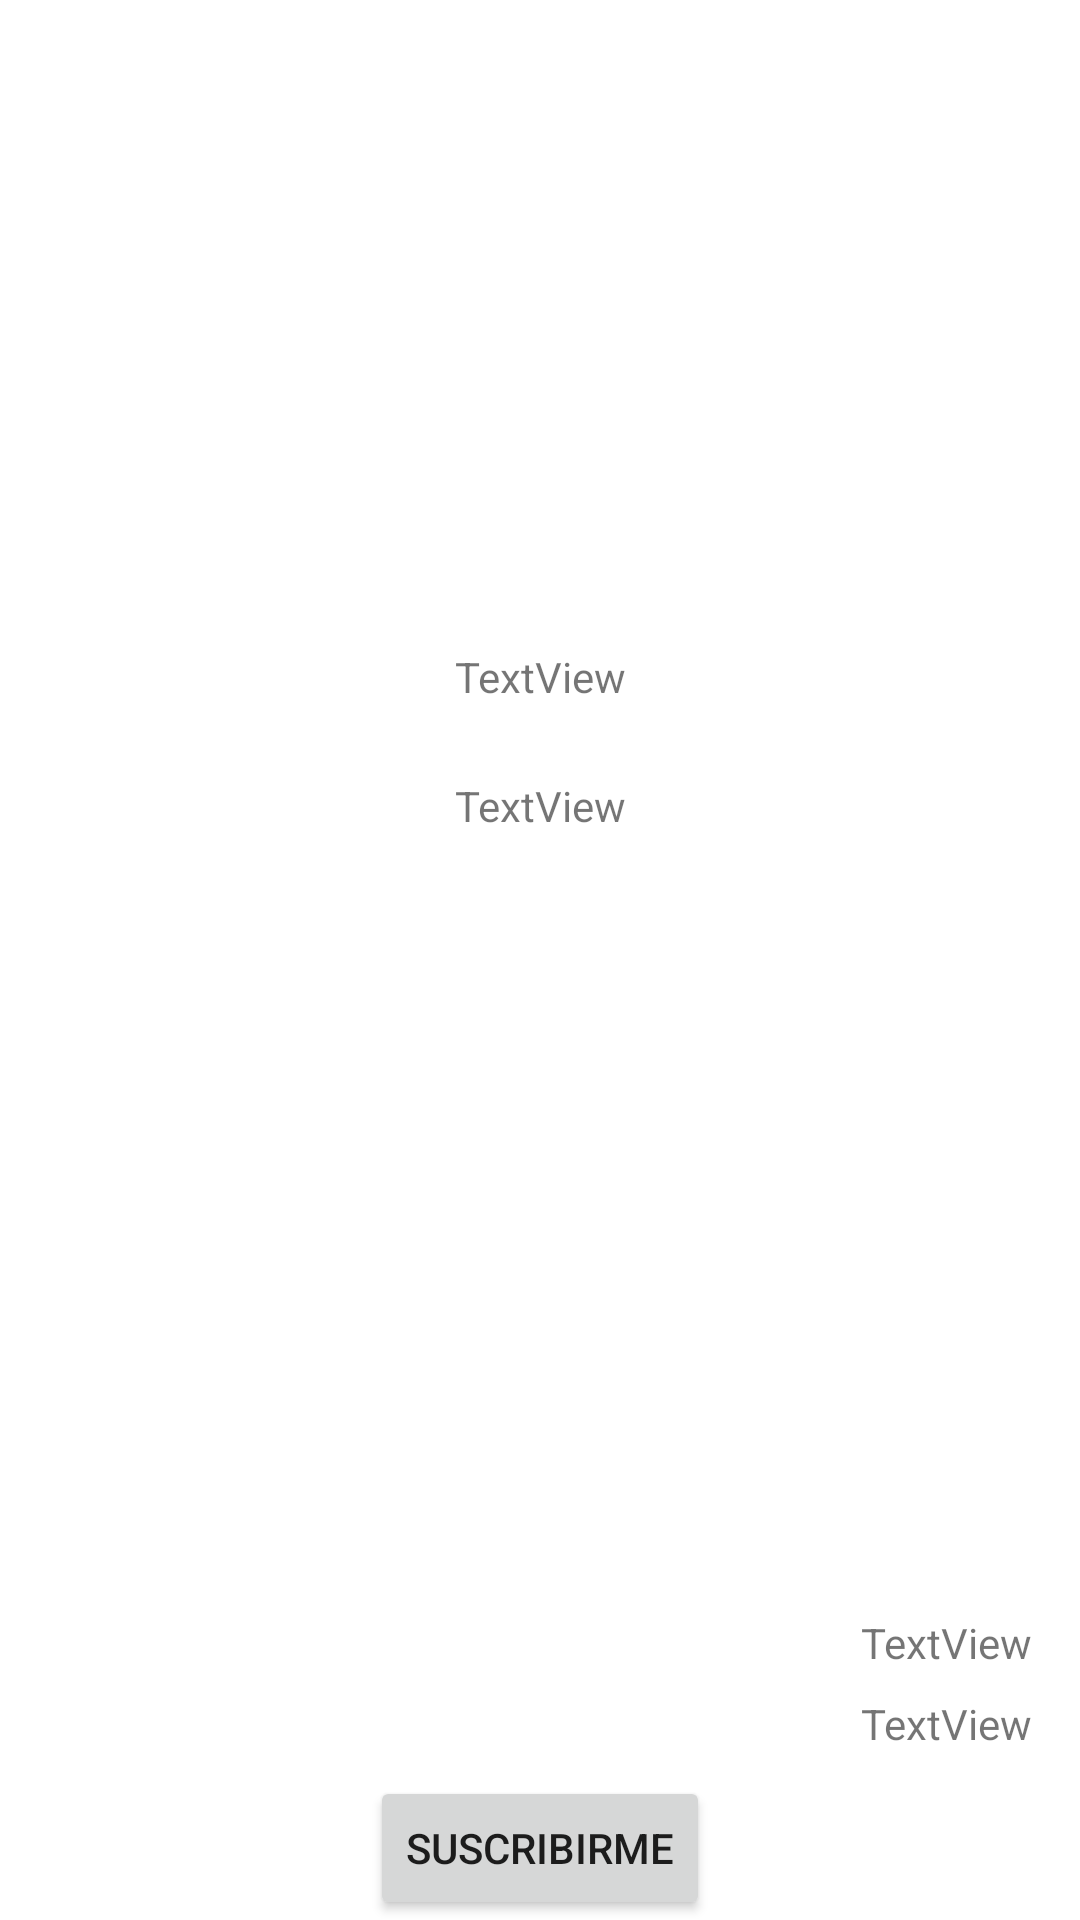

Layout XML and referenced resources for this Android screen:
<!-- AndroidManifest.xml: application theme Theme.SenaSoft2021 -->
<!-- res/layout/fragment_info_event.xml -->
<?xml version="1.0" encoding="utf-8"?>
<androidx.constraintlayout.widget.ConstraintLayout xmlns:android="http://schemas.android.com/apk/res/android"
    xmlns:tools="http://schemas.android.com/tools"
    xmlns:app="http://schemas.android.com/apk/res-auto"
    android:id="@+id/frameLayout3"
    android:layout_width="match_parent"
    android:layout_height="match_parent"
    tools:context=".ui.login.admin.InfoEventFragment">


    <ScrollView
        android:id="@+id/idScrollViewInfoEvent"
        android:layout_width="match_parent"
        android:layout_height="0dp"
        app:layout_constraintBottom_toTopOf="@+id/idLinearInfoEvent"
        app:layout_constraintTop_toTopOf="parent">

        <androidx.constraintlayout.widget.ConstraintLayout
            android:layout_width="match_parent"
            android:layout_height="wrap_content">

            <TextView
                android:id="@+id/idTxtInfoEventTitle"
                android:layout_width="0dp"
                android:layout_height="wrap_content"
                android:layout_marginStart="8dp"
                android:layout_marginTop="16dp"
                android:layout_marginEnd="8dp"
                android:gravity="center"
                android:text="TextView"
                app:layout_constraintEnd_toEndOf="parent"
                app:layout_constraintHorizontal_bias="0.498"
                app:layout_constraintStart_toStartOf="parent"
                app:layout_constraintTop_toBottomOf="@+id/idImgInfoEvent" />

            <ImageView
                android:id="@+id/idImgInfoEvent"
                android:layout_width="0dp"
                android:layout_height="200dp"
                app:layout_constraintEnd_toEndOf="parent"
                app:layout_constraintStart_toStartOf="parent"
                app:layout_constraintTop_toTopOf="parent"
                tools:srcCompat="@tools:sample/avatars" />

            <TextView
                android:id="@+id/idTxtInfoEventDescrip"
                android:layout_width="0dp"
                android:layout_height="wrap_content"
                android:layout_marginStart="8dp"
                android:layout_marginTop="24dp"
                android:layout_marginEnd="8dp"
                android:gravity="center"
                android:text="TextView"
                app:layout_constraintEnd_toEndOf="parent"
                app:layout_constraintStart_toStartOf="parent"
                app:layout_constraintTop_toBottomOf="@+id/idTxtInfoEventTitle" />

        </androidx.constraintlayout.widget.ConstraintLayout>

    </ScrollView>


    <LinearLayout
        android:id="@+id/idLinearInfoEvent"
        android:layout_width="0dp"
        android:layout_height="wrap_content"
        android:gravity="center"
        android:orientation="vertical"
        app:layout_constraintBottom_toBottomOf="parent"
        app:layout_constraintEnd_toEndOf="parent"
        app:layout_constraintStart_toStartOf="parent">

        <TextView
            android:id="@+id/idTxtInfoEventStartDate"
            android:layout_width="wrap_content"
            android:layout_height="wrap_content"
            android:layout_gravity="end"
            android:layout_marginEnd="16dp"
            android:layout_marginBottom="8dp"
            android:text="TextView" />

        <TextView
            android:id="@+id/idTxtInfoEventEndDate"
            android:layout_width="wrap_content"
            android:layout_height="wrap_content"
            android:layout_gravity="end"
            android:layout_marginEnd="16dp"
            android:layout_marginBottom="8dp"
            android:text="TextView" />

        <Button
            android:id="@+id/idBtnInfoEventSubscribeMe"
            android:layout_width="wrap_content"
            android:layout_height="wrap_content"
            android:text="@string/subscribe_me" />
    </LinearLayout>

</androidx.constraintlayout.widget.ConstraintLayout>
<!-- resources referenced by this layout -->
<resources>
  <string name="subscribe_me">Suscribirme</string>
  <style name="Theme.SenaSoft2021" parent="Theme.MaterialComponents.DayNight.DarkActionBar">
          
          <item name="colorPrimary">@color/primary_color</item>
          <item name="colorPrimaryVariant">@color/secondary_color</item>
          <item name="colorOnPrimary">@color/white</item>
          
          <item name="colorSecondary">@color/secondary_color</item>
          <item name="colorSecondaryVariant">@color/teal_700</item>
          <item name="colorOnSecondary">@color/black</item>
          
          <item name="android:statusBarColor" tools:targetApi="l">?attr/colorPrimary</item>
          
      </style>
  <color name="primary_color">#ec407a</color>
  <color name="secondary_color">#ff77a9</color>
  <color name="white">#FFFFFFFF</color>
  <color name="teal_700">#FF018786</color>
  <color name="black">#FF000000</color>
</resources>
